Run: headless pygame with SDL's dummy video driver; simulated clock (each Clock.tick advances the game by its frame time, no real sleeping); random seed 0; keys injected as events and as key.get_pressed() state; no mouse input.
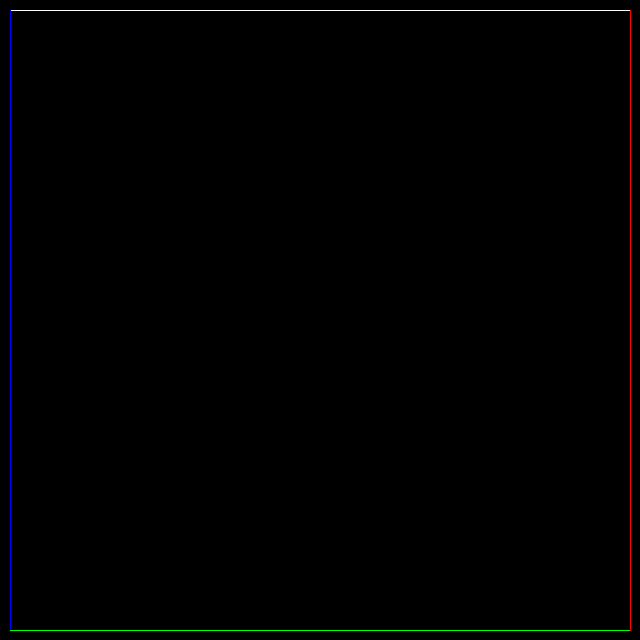
Frame 1 of 4 · flips 1–60 · no input
Frame 2 of 4 · flips 61–180 · tapped SPACE, RETURN · held RIGHT (→), D · screen unchanged from frame 1, image omitted
Frame 3 of 4 · flips 181–300 · held DOWN (↓), S · screen unchanged from frame 2, image omitted
Frame 4 of 4 · flips 301–420 · held LEFT (←), A, UP (↑), W · screen unchanged from frame 3, image omitted

The pygame program that drew these frames:

import pygame

def render():

    screen.fill((0, 0, 0))

    pygame.draw.line(screen,(255, 255, 255), (10,10), (630,10))

    pygame.draw.line(screen,(0, 0, 255), (10,10), (10,630))

    pygame.draw.line(screen,(0,255,0), (10,630), (630,630))

    pygame.draw.line(screen,(255,0,0), (630,630), (630,10))

screen = pygame.display.set_mode((640, 640))

loop = True
while loop:
  for e in pygame.event.get():
    if e.type == pygame.QUIT:
      loop = False
    elif e.type == pygame.KEYDOWN:
      if e.key == pygame.K_ESCAPE:
        loop = False

  render()

  pygame.display.flip()
